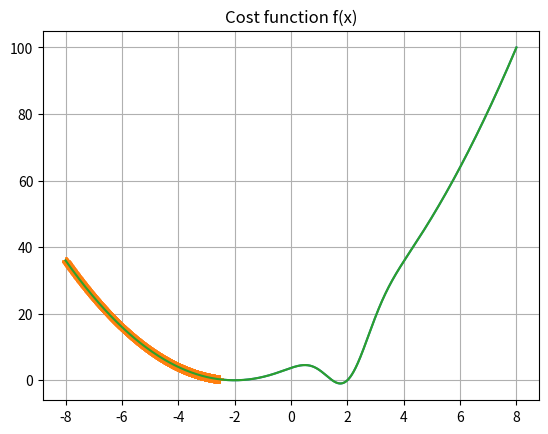
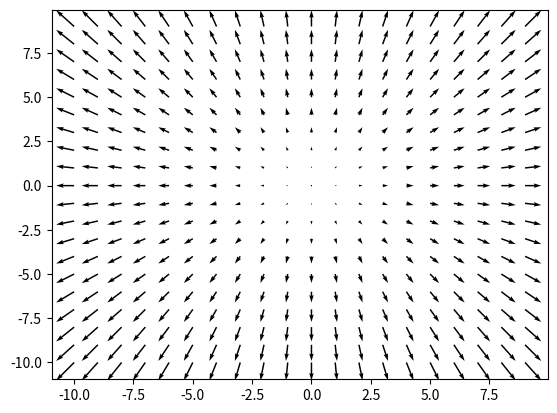

Here is the Python script that generated these plots, in order:
import numpy as np
import matplotlib.pyplot as plt

def f_x(x):
    return np.power(x + 2, 2) - 16 * np.exp(-np.power((x - 2), 2))

#Vejamos a sua forma no intervalo [-8, 8]
def main_plot():
    x = np.arange(-8, 8, 0.001)
    y = map(lambda u: f_x(u), x)
    plt.plot(x, list(y))
    plt.title('Cost function f(x)')
	
plt.grid(True)
main_plot()
plt.show()

def grad_f_x(x):
    return (2 * x - 4) - 16 * (-2 * x + 4) * np.exp(-np.power(x - 2, 2))

def gradient_descent(x0, func, grad):
    #
    precision = 0.001
    #Learning rate
    learning_rate = 0.0001
    #
    max_iter = 10000
    x_new = x0
    res = []
    for i in range(max_iter):
        x_old = x_new
        #Vamos usar B = 1
        x_new = x_old - learning_rate * grad(x_old)
        f_x_new = func(x_new)
        f_x_old = func(x_old)
        res.append([x_new, f_x_new])
        #print(f_x_new - f_x_old)
        if(abs (f_x_new - f_x_old) < precision):
            print("Precisao %f alcancada:" % (f_x_new - f_x_old))
            return np.array(res)
    print("Iteraccao maxima alcancada")
    return np.array(res)

x0 = -8
res = gradient_descent(x0, f_x, grad_f_x)
plt.plot(res[:,0], res[:, 1], '+')
main_plot()
plt.show()



X = np.arange(-10, 10, 1)
Y = np.arange(-10, 10, 1)
U, V = np.meshgrid(X, Y)

fig, ax = plt.subplots()
q = ax.quiver(X, Y, U, V)
ax.quiverkey(q, X=0.3, Y=1.1, U=20,label='Quiver key, length = 10', labelpos='E')

plt.show()

img = np.array([[88, 93, 42, 25, 36, 14, 59, 46, 77, 13, 52, 58],
       [43, 47, 40, 48, 23, 74, 12, 33, 58, 93, 87, 87],
       [54, 75, 79, 21, 15, 44, 51, 68, 28, 94, 78, 48],
       [57, 46, 14, 98, 43, 76, 86, 56, 86, 88, 96, 49],
       [52, 83, 13, 18, 40, 33, 11, 87, 38, 74, 23, 88],
       [81, 28, 86, 89, 16, 28, 66, 67, 80, 23, 95, 98],
       [46, 30, 18, 31, 73, 15, 90, 77, 71, 57, 61, 78],
       [33, 58, 20, 11, 80, 25, 96, 80, 27, 40, 66, 92],
       [13, 59, 77, 53, 91, 16, 47, 79, 33, 78, 25, 66],
       [22, 80, 40, 24, 17, 85, 20, 70, 81, 68, 50, 80]])